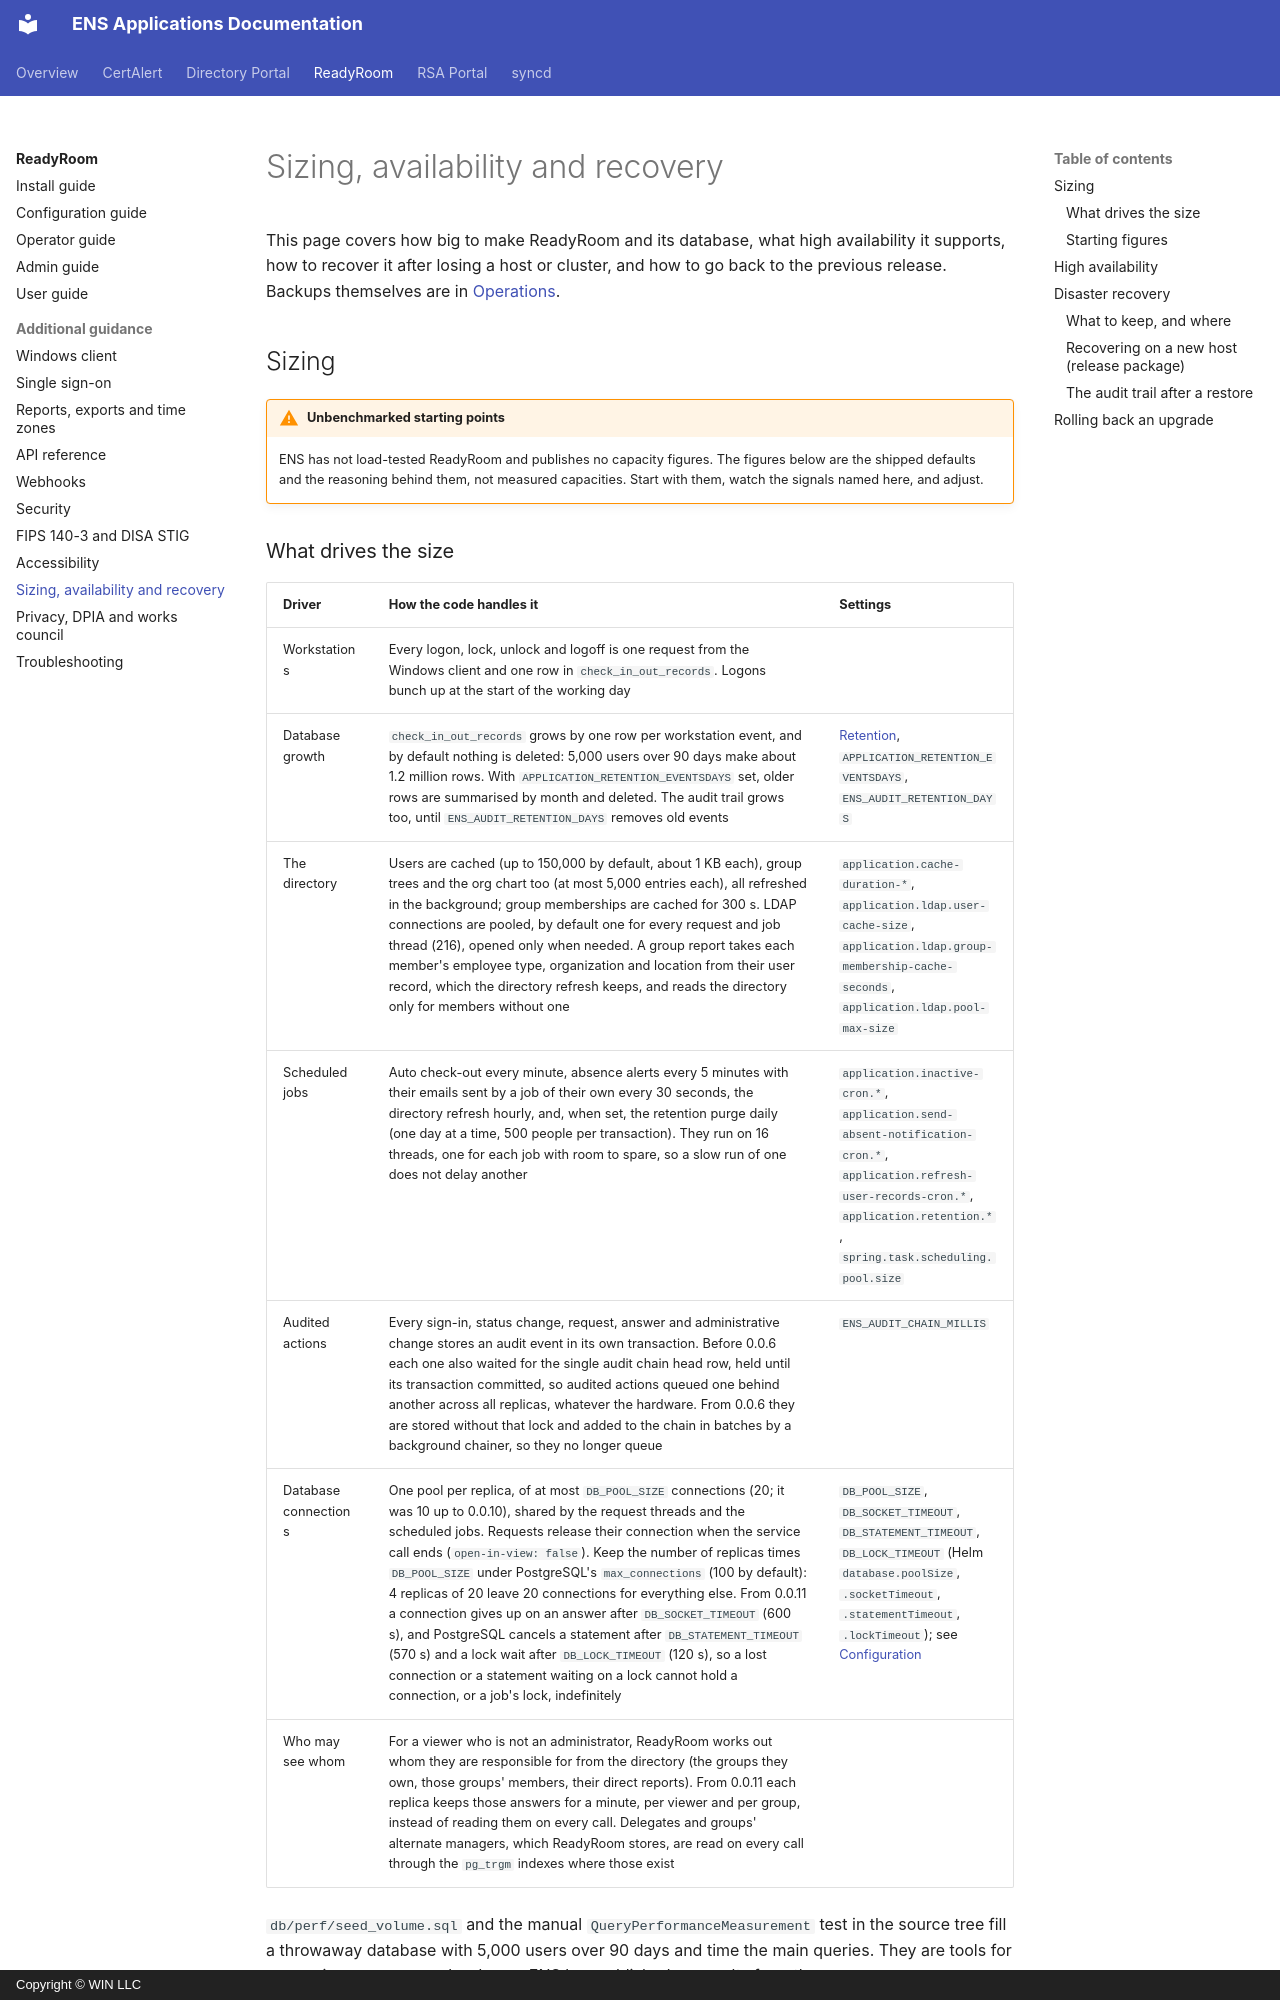

repository: winllc/ens-apps-documentation · page: readyroom/availability-and-sizing/index.html · generator: mkdocs · copyright: Copyright © WIN LLC

# Sizing, availability and recovery

This page covers how big to make ReadyRoom and its database, what high availability it supports,
how to recover it after losing a host or cluster, and how to go back to the previous release.
Backups themselves are in [Operations](operator-guide.md#backups).

## Sizing

!!! warning "Unbenchmarked starting points"
    ENS has not load-tested ReadyRoom and publishes no capacity figures. The figures below are the
    shipped defaults and the reasoning behind them, not measured capacities. Start with them, watch
    the signals named here, and adjust.
